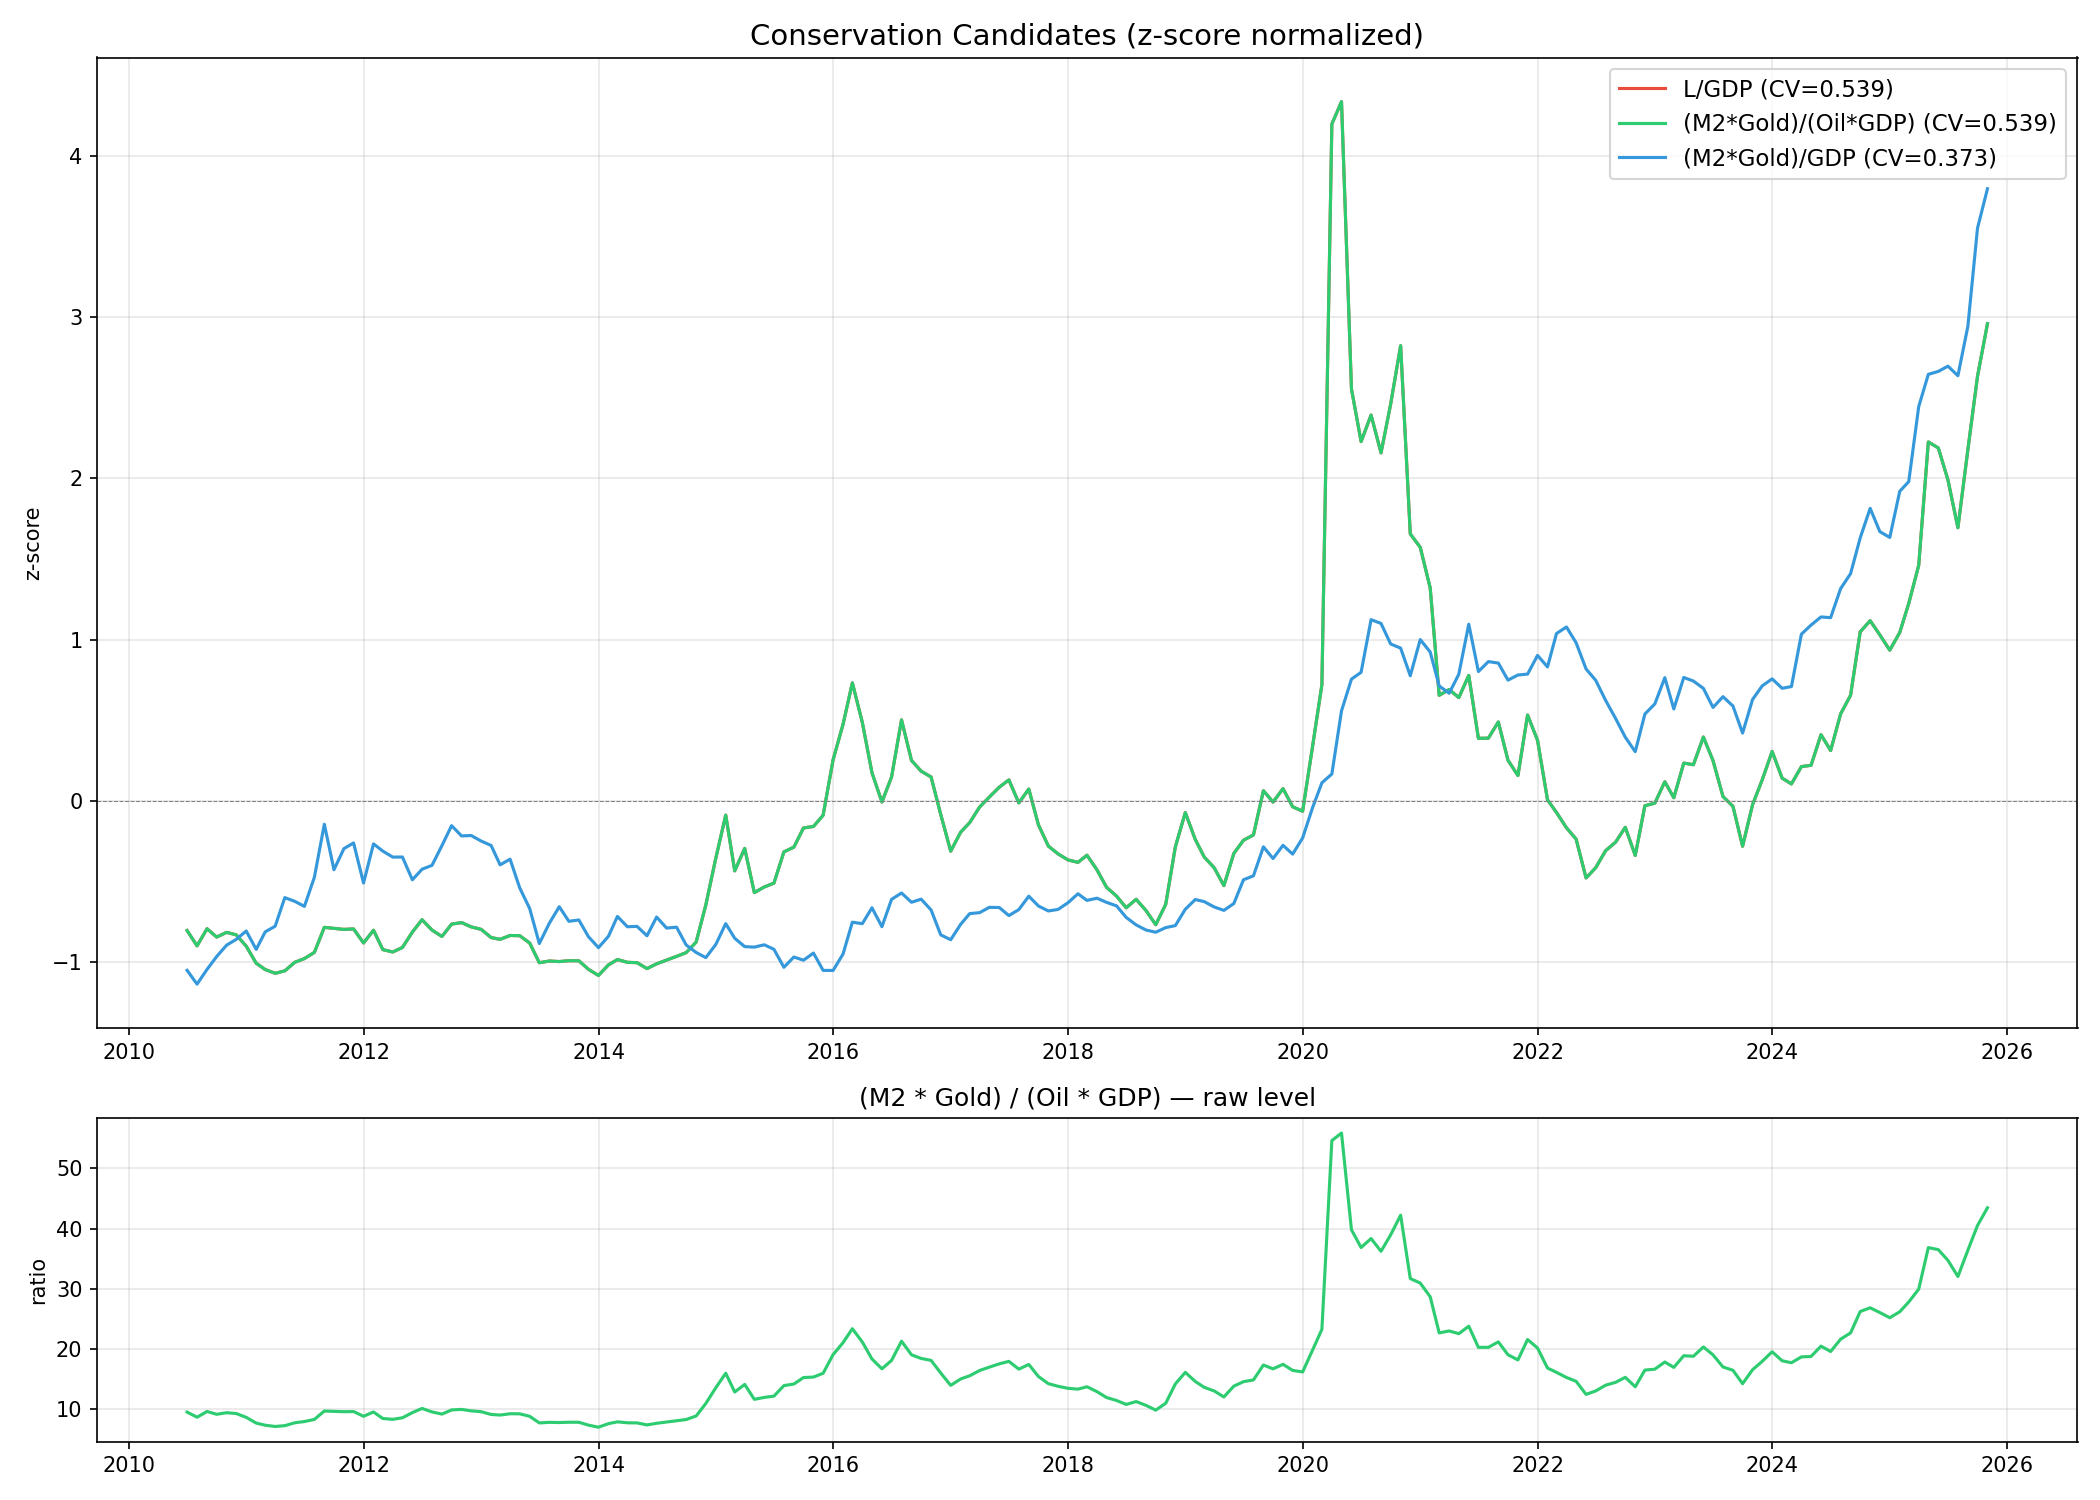

The file beside this chart, header and first rows:
, L_over_GDP, M2Gold_over_OilGDP, M2Gold_over_GDP, M2, GDP, Gold, Oil, L
2010-06-30, 9.463, 9.463, 709.5, 8628, 15101, 1242, 74.98, 142896
2010-07-31, 8.605, 8.605, 672, 8640, 15184, 1181, 78.1, 130654
2010-08-31, 9.564, 9.564, 711.8, 8688, 15226, 1248, 74.43, 145615
2010-09-30, 9.097, 9.097, 746.8, 8719, 15268, 1308, 82.1, 138883
2010-10-31, 9.36, 9.36, 777.7, 8768, 15320, 1359, 83.08, 143399
2010-11-30, 9.221, 9.221, 793.4, 8789, 15330, 1384, 86.04, 141366
2010-12-31, 8.585, 8.585, 816.1, 8823, 15341, 1419, 95.06, 131698
2011-01-31, 7.633, 7.633, 766.2, 8849, 15403, 1334, 100.4, 117575
2011-02-28, 7.279, 7.279, 813.6, 8913, 15454, 1411, 111.8, 112489
2011-03-31, 7.068, 7.068, 829, 8972, 15506, 1433, 117.3, 109595
2011-04-30, 7.203, 7.203, 906.4, 9035, 15580, 1563, 125.8, 112221
2011-05-31, 7.684, 7.684, 896.4, 9108, 15603, 1536, 116.7, 119884
2011-06-30, 7.891, 7.891, 882.8, 9182, 15625, 1502, 111.9, 123298
2011-07-31, 8.238, 8.238, 961.4, 9344, 15696, 1615, 116.7, 129305
2011-08-31, 9.641, 9.641, 1105, 9531, 15745, 1826, 114.6, 151794
2011-09-30, 9.585, 9.585, 982.1, 9552, 15794, 1624, 102.5, 151383
2011-10-31, 9.526, 9.526, 1039, 9584, 15899, 1724, 109.1, 151453
2011-11-30, 9.553, 9.553, 1055, 9636, 15956, 1746, 110.4, 152421
2011-12-31, 8.766, 8.766, 946.1, 9684, 16012, 1564, 107.9, 140355
2012-01-31, 9.48, 9.48, 1052, 9758, 16103, 1736, 111, 152668
2012-02-29, 8.394, 8.394, 1033, 9810, 16138, 1699, 123, 135460
2012-03-31, 8.26, 8.26, 1016, 9854, 16173, 1668, 123, 133588
2012-04-30, 8.516, 8.516, 1017, 9908, 16235, 1666, 119.4, 138253
2012-05-31, 9.376, 9.376, 954.8, 9951, 16263, 1560, 101.8, 152491
2012-06-30, 10.07, 10.07, 983.4, 10022, 16291, 1599, 97.65, 164061
2012-07-31, 9.491, 9.491, 993.9, 10074, 16345, 1612, 104.7, 155129
2012-08-31, 9.129, 9.129, 1047, 10146, 16370, 1690, 114.7, 149447
2012-09-30, 9.823, 9.823, 1101, 10226, 16395, 1766, 112.1, 161057
2012-10-31, 9.907, 9.907, 1074, 10292, 16477, 1719, 108.4, 163242
2012-11-30, 9.667, 9.667, 1075, 10362, 16534, 1715, 111.2, 159837
2012-12-31, 9.529, 9.529, 1060, 10484, 16591, 1677, 111.2, 158091
2013-01-31, 9.069, 9.069, 1048, 10508, 16668, 1662, 115.5, 151168
2013-02-28, 8.969, 8.969, 995.3, 10528, 16688, 1578, 111, 149673
2013-03-31, 9.186, 9.186, 1011, 10584, 16709, 1596, 110, 153481
2013-04-30, 9.174, 9.174, 932.7, 10611, 16785, 1475, 101.7, 153988
2013-05-31, 8.761, 8.761, 876.8, 10646, 16841, 1387, 100.1, 147539
2013-06-30, 7.659, 7.659, 782.1, 10703, 16898, 1235, 102.1, 129423
2013-07-31, 7.756, 7.756, 836.9, 10743, 17013, 1325, 107.9, 131960
2013-08-31, 7.725, 7.725, 881.8, 10801, 17073, 1394, 114.2, 131885
2013-09-30, 7.773, 7.773, 842.2, 10862, 17132, 1328, 108.3, 133171
2013-10-31, 7.767, 7.767, 845.9, 10986, 17193, 1324, 108.9, 133536
2013-11-30, 7.289, 7.289, 800.4, 10996, 17195, 1252, 109.8, 125326
2013-12-31, 6.947, 6.947, 770.9, 11060, 17196, 1199, 111, 119461
2014-01-31, 7.537, 7.537, 801.5, 11131, 17278, 1244, 106.3, 130220
2014-02-28, 7.839, 7.839, 855.5, 11197, 17358, 1326, 109.1, 136069
2014-03-31, 7.684, 7.684, 827.5, 11233, 17438, 1285, 107.7, 133988
2014-04-30, 7.662, 7.662, 828.6, 11278, 17590, 1292, 108.1, 134771
2014-05-31, 7.33, 7.33, 803.1, 11343, 17661, 1250, 109.6, 129465
2014-06-30, 7.6, 7.6, 853.9, 11398, 17733, 1328, 112.3, 134768
2014-07-31, 7.806, 7.806, 823.9, 11453, 17831, 1283, 105.5, 139194
2014-08-31, 8.015, 8.015, 826.4, 11477, 17858, 1286, 103.1, 143138
2014-09-30, 8.225, 8.225, 778, 11519, 17885, 1208, 94.59, 147109
2014-10-31, 8.817, 8.817, 757.8, 11593, 17950, 1173, 85.95, 158257
2014-11-30, 10.89, 10.89, 743.9, 11634, 17988, 1150, 68.29, 195936
2014-12-31, 13.51, 13.51, 779.3, 11718, 18026, 1199, 57.7, 243470
2015-01-31, 15.93, 15.93, 836, 11805, 18118, 1283, 52.49, 288552
2015-02-28, 12.81, 12.81, 796.3, 11923, 18172, 1214, 62.18, 232704
2015-03-31, 14.06, 14.06, 773.7, 11920, 18226, 1183, 55.01, 256331
2015-04-30, 11.59, 11.59, 772.4, 11955, 18310, 1183, 66.65, 212187
2015-05-31, 11.9, 11.9, 778.6, 11983, 18341, 1192, 65.41, 218328
... 125 more rows
